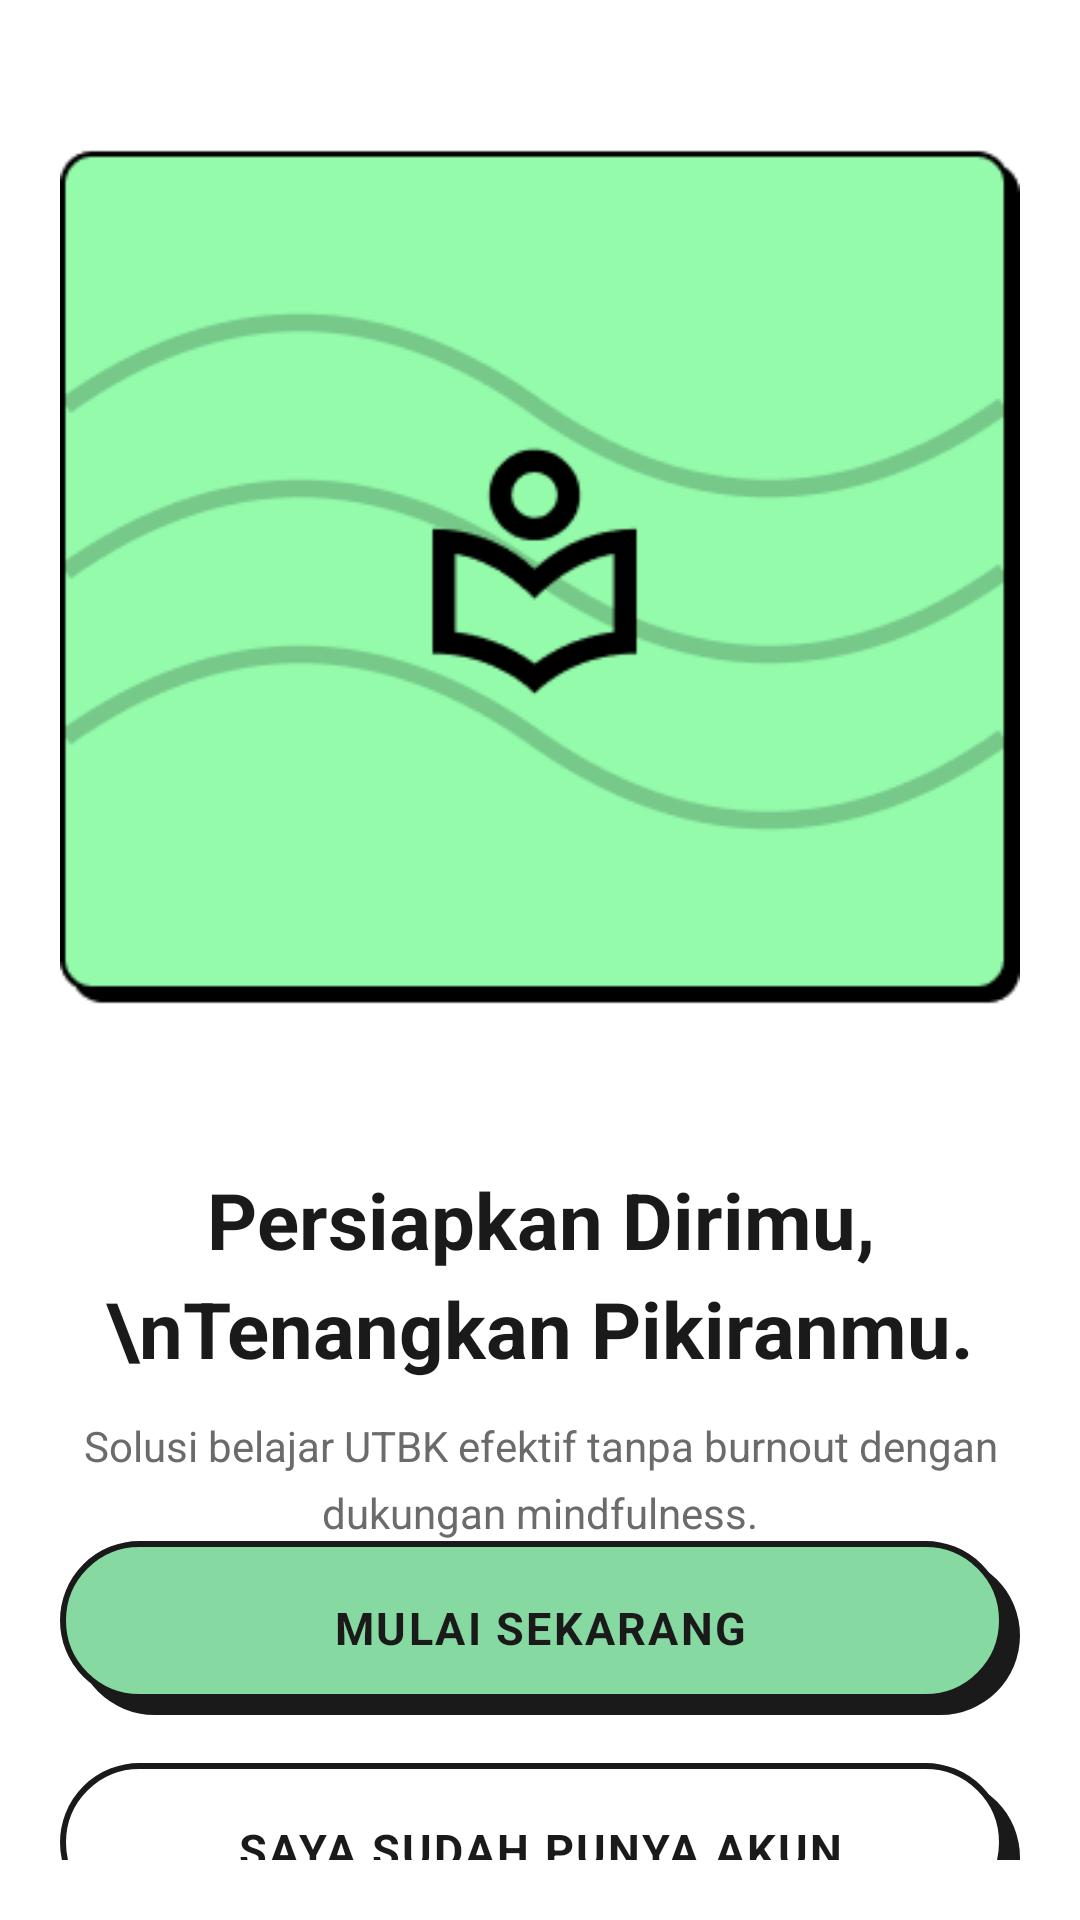

Write the Android layout XML for this screen, with the resource values it uses.
<!-- AndroidManifest.xml: application theme Theme.ZenStudy -->
<!-- res/layout/activity_get_started.xml -->
<?xml version="1.0" encoding="utf-8"?>
<LinearLayout
    xmlns:android="http://schemas.android.com/apk/res/android"
    android:layout_width="match_parent"
    android:layout_height="match_parent"
    android:orientation="vertical"
    android:background="#FFFFFF"
    android:padding="20dp">

    
    <ImageView
        android:layout_width="match_parent"
        android:layout_height="wrap_content"
        android:src="@drawable/card_illustration"
        android:scaleType="fitCenter"
        android:contentDescription="Illustration"/>

    
    <TextView
        android:layout_width="match_parent"
        android:layout_height="wrap_content"
        android:layout_marginTop="28dp"
        android:text="Persiapkan Dirimu,\nTenangkan Pikiranmu."
        android:textSize="26sp"
        android:textStyle="bold"
        android:textColor="#1A1A1A"
        android:gravity="center"
        android:lineSpacingExtra="6dp"/>

    
    <TextView
        android:layout_width="match_parent"
        android:layout_height="wrap_content"
        android:layout_marginTop="12dp"
        android:text="Solusi belajar UTBK efektif tanpa burnout dengan dukungan mindfulness."
        android:textSize="14sp"
        android:textColor="#6B6B6B"
        android:gravity="center"
        android:lineSpacingExtra="6dp"/>

    
    <Space
        android:layout_width="match_parent"
        android:layout_height="0dp"
        android:layout_weight="1"/>

    
    <TextView
        android:id="@+id/btnMulai"
        android:layout_width="match_parent"
        android:layout_height="58dp"
        android:background="@drawable/bg_button_primary"
        android:text="MULAI SEKARANG"
        android:textSize="15sp"
        android:textStyle="bold"
        android:textColor="#1A1A1A"
        android:gravity="center"
        android:letterSpacing="0.05"/>

    
    <TextView
        android:id="@+id/btnLogin"
        android:layout_width="match_parent"
        android:layout_height="58dp"
        android:layout_marginTop="16dp"
        android:background="@drawable/bg_button_secondary"
        android:text="SAYA SUDAH PUNYA AKUN"
        android:textSize="15sp"
        android:textStyle="bold"
        android:textColor="#1A1A1A"
        android:gravity="center"
        android:letterSpacing="0.05"/>

    
    <TextView
        android:layout_width="match_parent"
        android:layout_height="wrap_content"
        android:layout_marginTop="16dp"
        android:layout_marginBottom="8dp"
        android:text="Dengan melanjutkan, kamu menyetujui Ketentuan &amp; Kebijakan kami."
        android:textSize="11sp"
        android:textColor="#9E9E9E"
        android:gravity="center"/>

</LinearLayout>
<!-- resources referenced by this layout -->
<resources>
  <!-- drawable bg_button_primary (drawable) -->
  <?xml version="1.0" encoding="utf-8"?>
  <layer-list xmlns:android="http://schemas.android.com/apk/res/android">
  
      
      <item android:left="5dp" android:top="5dp">
          <shape android:shape="rectangle">
              <solid android:color="#1A1A1A"/>
              <corners android:radius="50dp"/>
          </shape>
      </item>
  
      
      <item android:right="5dp" android:bottom="5dp">
          <shape android:shape="rectangle">
              <solid android:color="#86D9A0"/>
              <corners android:radius="50dp"/>
              <stroke android:width="2dp" android:color="#1A1A1A"/>
          </shape>
      </item>
  
  </layer-list>
  <!-- drawable bg_button_secondary (drawable) -->
  <?xml version="1.0" encoding="utf-8"?>
  <layer-list xmlns:android="http://schemas.android.com/apk/res/android">
  
      
      <item android:left="5dp" android:top="5dp">
          <shape android:shape="rectangle">
              <solid android:color="#1A1A1A"/>
              <corners android:radius="50dp"/>
          </shape>
      </item>
  
      
      <item android:right="5dp" android:bottom="5dp">
          <shape android:shape="rectangle">
              <solid android:color="#FFFFFF"/>
              <corners android:radius="50dp"/>
              <stroke android:width="2dp" android:color="#1A1A1A"/>
          </shape>
      </item>
  
  </layer-list>
  <!-- drawable card_illustration: png bitmap (drawable, 10917 bytes) -->
  <style name="Theme.ZenStudy" parent="Theme.MaterialComponents.DayNight.NoActionBar">
          <item name="colorPrimary">@color/zen_accent</item>
          <item name="colorPrimaryVariant">@color/zen_black</item>
          <item name="colorOnPrimary">@color/zen_white</item>
      </style>
  <color name="zen_accent">#4A4AE8</color>
  <color name="zen_black">#1A1A1A</color>
  <color name="zen_white">#FAFAF8</color>
</resources>
